Image classification data set "original_png" (shakir-darbar/shakir on GitHub). Class labels (4): bronchiectasis, healthy, pneumonia, URTI.

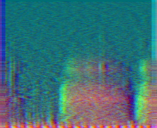
Label: bronchiectasis

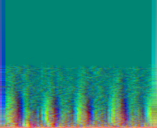
Label: URTI

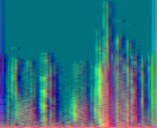
Label: healthy

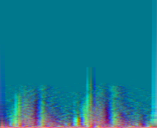
Label: pneumonia

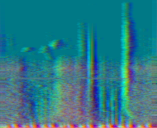
Label: healthy

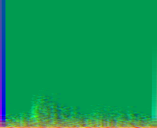
Label: pneumonia
